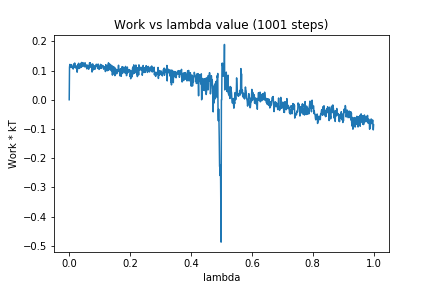

The table this chart was drawn from, first rows:
0, 0.0
1, 0.1111
2, 0.1208
3, 0.115
4, 0.1157
5, 0.1108
6, 0.1203
7, 0.1163
8, 0.1159
9, 0.1105
10, 0.1096
11, 0.1093
12, 0.1116
13, 0.105
14, 0.1201
15, 0.1126
16, 0.1232
17, 0.1135
18, 0.1257
19, 0.1132
20, 0.1089
21, 0.1167
22, 0.1155
23, 0.1153
24, 0.1079
25, 0.1102
26, 0.09426
27, 0.1022
28, 0.1133
29, 0.1212
30, 0.1088
31, 0.1249
32, 0.1128
33, 0.107
34, 0.117
35, 0.1141
36, 0.1094
37, 0.1187
38, 0.1245
39, 0.1108
40, 0.1179
41, 0.1276
42, 0.1133
43, 0.116
44, 0.1154
45, 0.1269
46, 0.119
47, 0.1198
48, 0.1165
49, 0.1197
50, 0.1128
51, 0.1202
52, 0.1265
53, 0.1152
54, 0.1204
55, 0.1147
56, 0.1104
57, 0.1117
58, 0.1055
59, 0.1186
60, 0.1174
... 940 more rows
